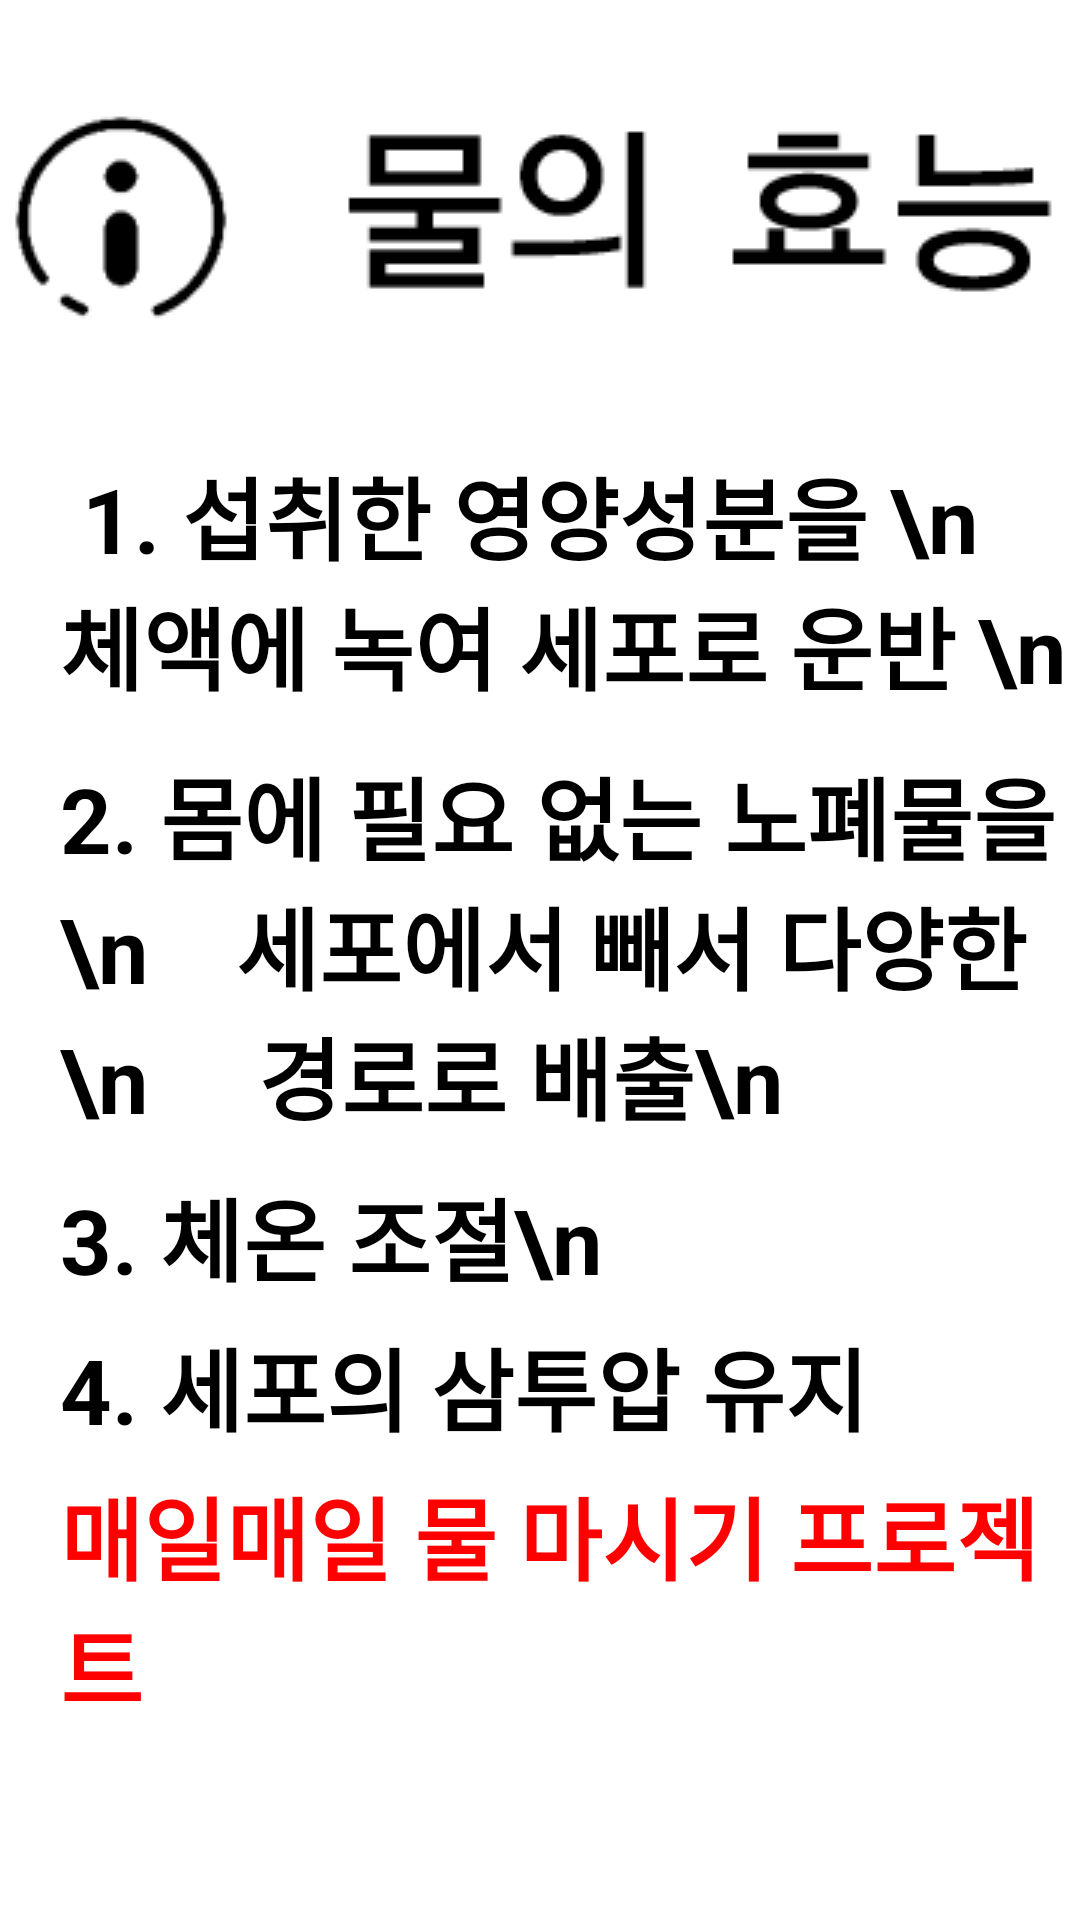

Layout XML and referenced resources for this Android screen:
<!-- AndroidManifest.xml: application theme Theme.ItsWaterTime -->
<!-- res/layout/activity_effect.xml -->
<?xml version="1.0" encoding="utf-8"?>
<RelativeLayout
    xmlns:android="http://schemas.android.com/apk/res/android"
    xmlns:app="http://schemas.android.com/apk/res-auto"
    android:layout_width="match_parent"
    android:layout_height="match_parent">

    
    <ImageView
        android:id="@+id/imgeffect"
        android:layout_width="wrap_content"
        android:layout_height="wrap_content"
        android:layout_alignParentTop="true"
        android:layout_centerHorizontal="true"
        android:layout_marginTop="20dp"
        android:src="@drawable/effect" />
    

    
    <TextView
        android:id="@+id/txtage"
        android:layout_width="wrap_content"
        android:layout_height="wrap_content"
        android:layout_marginTop="150dp"
        android:layout_marginLeft="20dp"
        android:text="
1. 섭취한 영양성분을 \n
    체액에 녹여 세포로 운반 \n"
        android:textColor="@color/black"
        android:textSize="30sp"
        android:textStyle="bold" />
    

    <TextView
        android:layout_width="wrap_content"
        android:layout_height="wrap_content"
        android:layout_marginTop="250dp"
        android:layout_marginLeft="20dp"
        android:text="2. 몸에 필요 없는 노폐물을 \n
   세포에서 빼서 다양한\n
    경로로 배출\n"
        android:textColor="@color/black"
        android:textSize="30sp"
        android:textStyle="bold"/>

    <TextView
        android:layout_width="wrap_content"
        android:layout_height="wrap_content"
        android:layout_marginTop="390dp"
        android:layout_marginLeft="20dp"
        android:text="3. 체온 조절\n"
        android:textColor="@color/black"
        android:textSize="30sp"
        android:textStyle="bold" />

    <TextView
        android:layout_width="wrap_content"
        android:layout_height="wrap_content"
        android:layout_marginTop="440dp"
        android:layout_marginLeft="20dp"
        android:text="4. 세포의 삼투압 유지"
        android:textColor="@color/black"
        android:textSize="30sp"
        android:textStyle="bold" />

    <TextView
        android:layout_width="wrap_content"
        android:layout_height="wrap_content"
        android:layout_marginTop="490dp"
        android:layout_marginLeft="20dp"
        android:text="매일매일 물 마시기 프로젝트"
        android:textColor="#ff0000"
        android:textSize="30sp"
        android:textStyle="bold" />
</RelativeLayout>
<!-- resources referenced by this layout -->
<resources>
  <!-- drawable effect: png bitmap (drawable, 5655 bytes) -->
  <style name="Theme.ItsWaterTime" parent="Theme.MaterialComponents.DayNight.DarkActionBar">
          
          <item name="colorPrimary">@color/purple_500</item>
          <item name="colorPrimaryVariant">@color/purple_700</item>
          <item name="colorOnPrimary">@color/white</item>
          
          <item name="colorSecondary">@color/teal_200</item>
          <item name="colorSecondaryVariant">@color/teal_700</item>
          <item name="colorOnSecondary">@color/black</item>
          
          <item name="android:statusBarColor" tools:targetApi="l">?attr/colorPrimaryVariant</item>
          
      </style>
  <!-- not gathered from this repository: default colours our renderer supplied (Android Studio template values) -->
  <color name="purple_500">#FF6200EE</color>
  <color name="purple_700">#FF3700B3</color>
  <color name="teal_200">#FF03DAC5</color>
  <color name="teal_700">#FF018786</color>
  <color name="black">#FF000000</color>
  <color name="white">#FFFFFFFF</color>
</resources>
